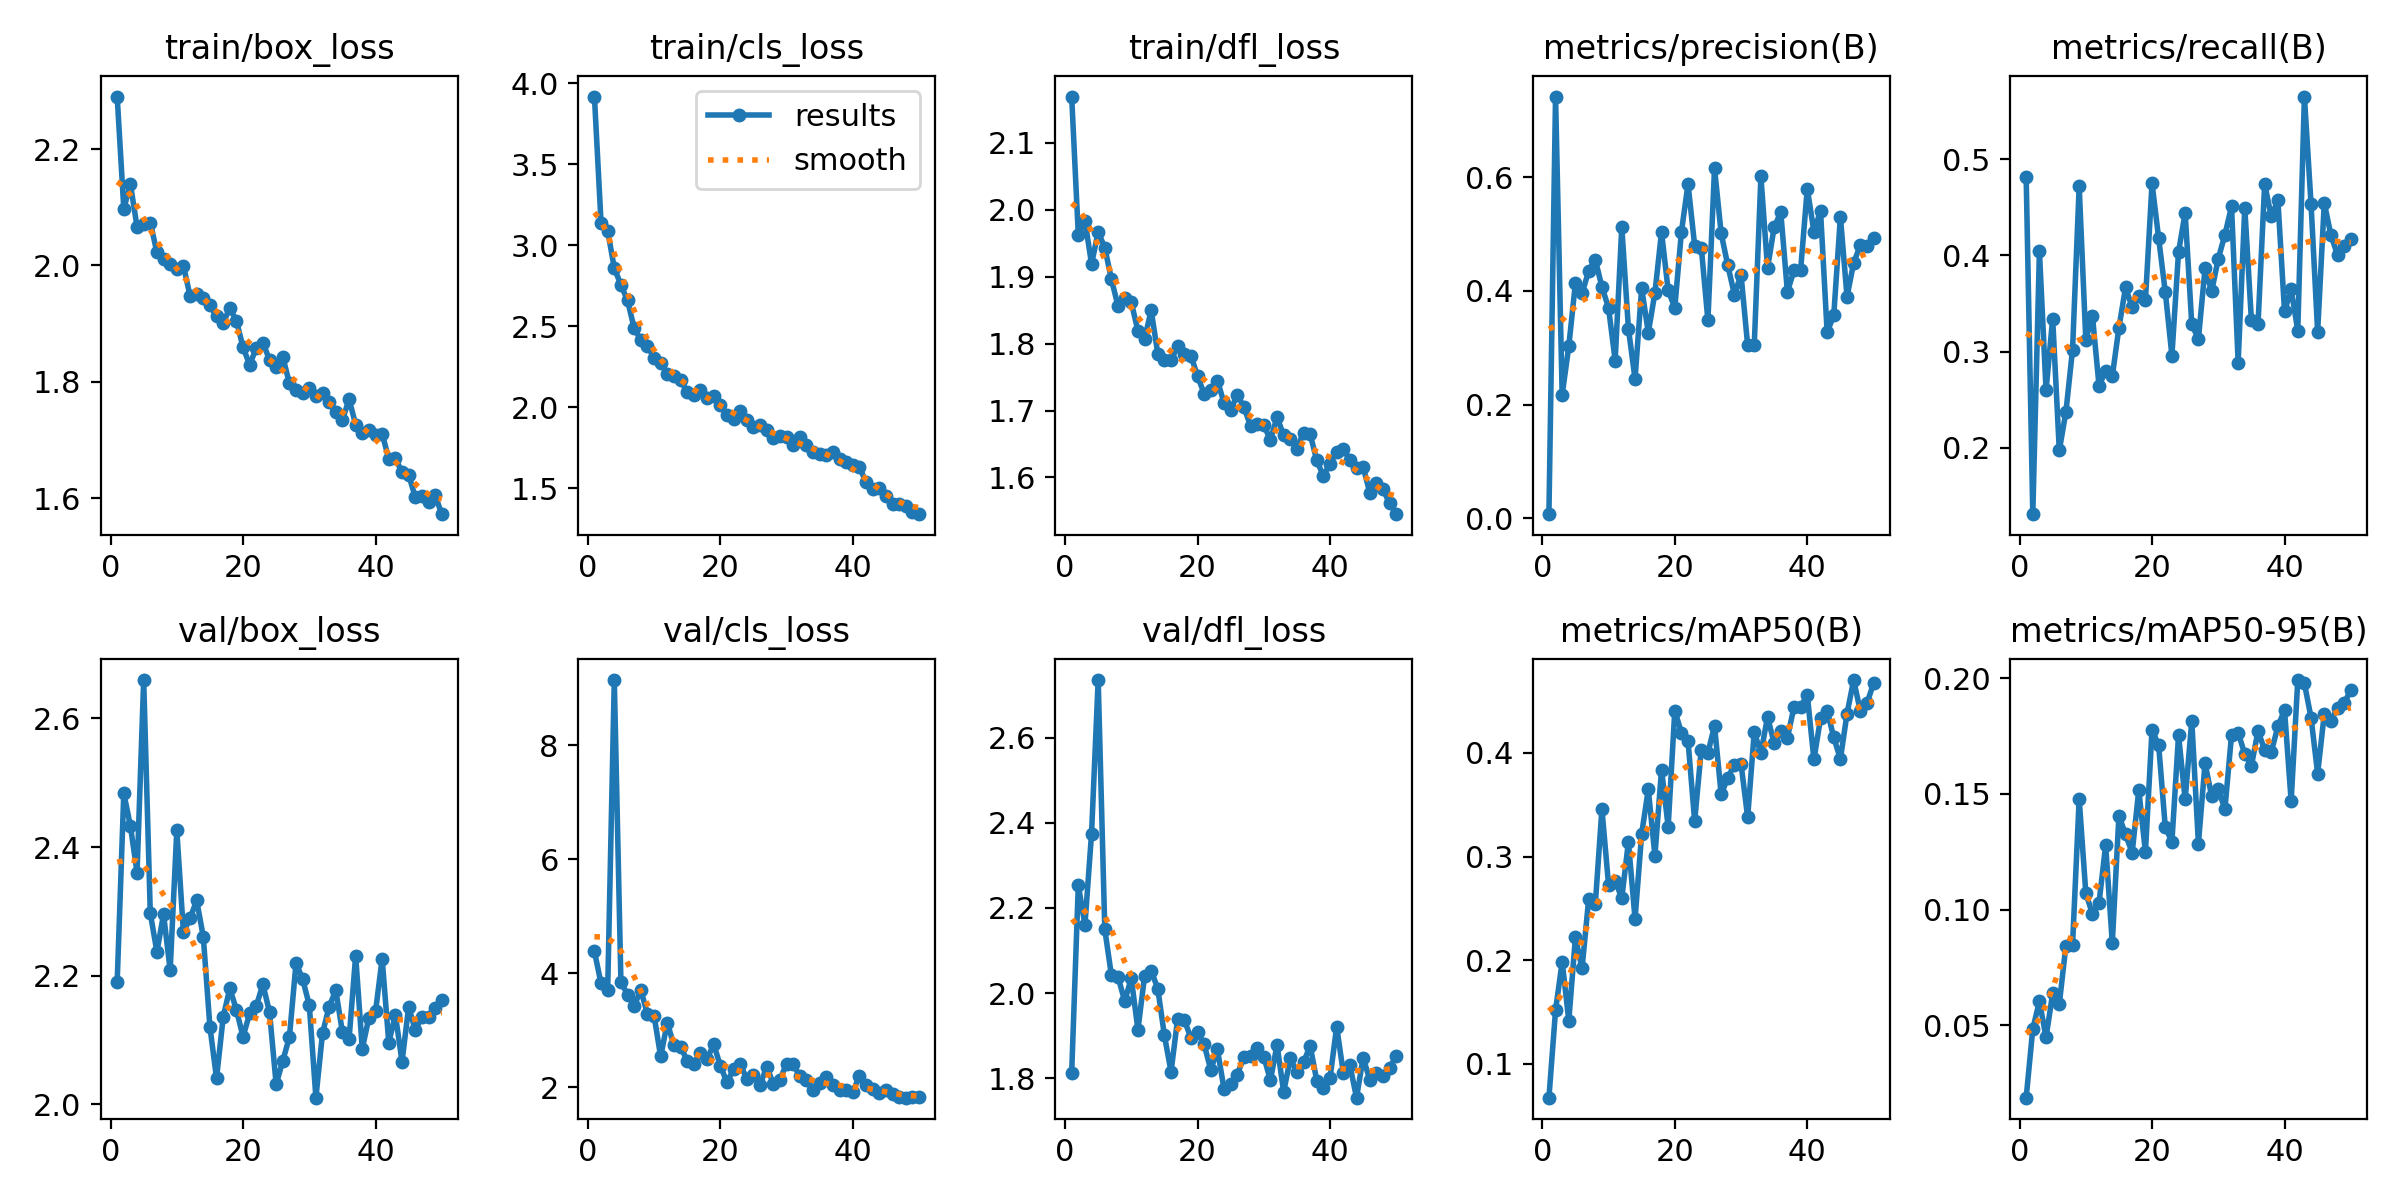

Source data for this figure (header and first rows):
epoch, time, train/box_loss, train/cls_loss, train/dfl_loss, metrics/precision(B), metrics/recall(B), metrics/mAP50(B), metrics/mAP50-95(B), val/box_loss, val/cls_loss, val/dfl_loss, lr/pg0, lr/pg1, lr/pg2
1, 37.11, 2.29, 3.919, 2.169, 0.00699, 0.4814, 0.06727, 0.0186, 2.19, 4.382, 1.813, 0.0003625, 0.0003625, 0.0003625
2, 73.23, 2.098, 3.138, 1.962, 0.7422, 0.1311, 0.1515, 0.04842, 2.484, 3.823, 2.254, 0.0007183, 0.0007183, 0.0007183
3, 109.4, 2.14, 3.089, 1.984, 0.217, 0.4042, 0.1985, 0.06028, 2.433, 3.705, 2.16, 0.001059, 0.001059, 0.001059
4, 145.5, 2.066, 2.86, 1.919, 0.3027, 0.26, 0.1417, 0.04471, 2.36, 9.14, 2.374, 0.001045, 0.001045, 0.001045
5, 181.8, 2.072, 2.754, 1.966, 0.4141, 0.3342, 0.2221, 0.06369, 2.66, 3.844, 2.735, 0.001023, 0.001023, 0.001023
6, 217.9, 2.074, 2.659, 1.943, 0.3958, 0.1973, 0.1921, 0.05906, 2.297, 3.627, 2.15, 0.001001, 0.001001, 0.001001
7, 254.2, 2.022, 2.487, 1.896, 0.435, 0.2374, 0.2588, 0.08441, 2.237, 3.429, 2.042, 0.000979, 0.000979, 0.000979
8, 290.3, 2.011, 2.415, 1.856, 0.4549, 0.3019, 0.2539, 0.08476, 2.296, 3.704, 2.038, 0.000957, 0.000957, 0.000957
9, 326.2, 2.002, 2.378, 1.868, 0.4073, 0.4715, 0.3458, 0.1479, 2.208, 3.288, 1.982, 0.000935, 0.000935, 0.000935
10, 362.3, 1.994, 2.304, 1.862, 0.3702, 0.3123, 0.2727, 0.1073, 2.426, 3.259, 2.035, 0.000913, 0.000913, 0.000913
11, 398.3, 2, 2.274, 1.819, 0.2774, 0.3373, 0.2764, 0.09804, 2.268, 2.541, 1.914, 0.000891, 0.000891, 0.000891
12, 434.2, 1.948, 2.206, 1.807, 0.5127, 0.2643, 0.26, 0.103, 2.289, 3.132, 2.039, 0.000869, 0.000869, 0.000869
13, 470.5, 1.952, 2.195, 1.85, 0.3336, 0.2802, 0.3142, 0.1278, 2.317, 2.737, 2.053, 0.000847, 0.000847, 0.000847
14, 506.2, 1.945, 2.166, 1.785, 0.2449, 0.2744, 0.2397, 0.08547, 2.26, 2.712, 2.01, 0.000825, 0.000825, 0.000825
15, 542.5, 1.931, 2.095, 1.776, 0.4051, 0.3247, 0.3219, 0.1407, 2.12, 2.47, 1.901, 0.000803, 0.000803, 0.000803
16, 581.1, 1.913, 2.078, 1.776, 0.3265, 0.3666, 0.3649, 0.1325, 2.04, 2.411, 1.816, 0.000781, 0.000781, 0.000781
17, 618.8, 1.901, 2.103, 1.796, 0.3967, 0.3459, 0.3009, 0.1246, 2.135, 2.605, 1.94, 0.000759, 0.000759, 0.000759
18, 657.7, 1.927, 2.057, 1.785, 0.5037, 0.3579, 0.3839, 0.1517, 2.18, 2.496, 1.938, 0.000737, 0.000737, 0.000737
19, 695.9, 1.905, 2.069, 1.782, 0.401, 0.3531, 0.3288, 0.1249, 2.147, 2.756, 1.894, 0.000715, 0.000715, 0.000715
20, 734.7, 1.86, 2.015, 1.751, 0.3703, 0.4747, 0.4409, 0.1778, 2.105, 2.382, 1.908, 0.000693, 0.000693, 0.000693
21, 773.8, 1.829, 1.95, 1.725, 0.5037, 0.4177, 0.4197, 0.1711, 2.141, 2.09, 1.88, 0.000671, 0.000671, 0.000671
22, 813.1, 1.859, 1.929, 1.731, 0.5884, 0.3619, 0.4116, 0.1356, 2.153, 2.315, 1.82, 0.000649, 0.000649, 0.000649
23, 852.4, 1.868, 1.975, 1.745, 0.4796, 0.2959, 0.3341, 0.1294, 2.187, 2.405, 1.868, 0.000627, 0.000627, 0.000627
24, 891.6, 1.838, 1.921, 1.711, 0.4764, 0.4036, 0.4032, 0.1754, 2.143, 2.153, 1.775, 0.0006051, 0.0006051, 0.0006051
25, 930.7, 1.825, 1.877, 1.7, 0.348, 0.444, 0.4001, 0.1477, 2.031, 2.216, 1.786, 0.0005831, 0.0005831, 0.0005831
26, 970.3, 1.843, 1.892, 1.724, 0.6157, 0.3282, 0.4262, 0.1816, 2.068, 2.038, 1.809, 0.0005611, 0.0005611, 0.0005611
27, 1009, 1.797, 1.857, 1.705, 0.5014, 0.3131, 0.36, 0.1285, 2.104, 2.36, 1.85, 0.0005391, 0.0005391, 0.0005391
28, 1046, 1.785, 1.807, 1.677, 0.4452, 0.3864, 0.3761, 0.1633, 2.22, 2.068, 1.852, 0.0005171, 0.0005171, 0.0005171
29, 1084, 1.781, 1.821, 1.68, 0.3936, 0.3626, 0.3886, 0.1491, 2.195, 2.137, 1.871, 0.0004951, 0.0004951, 0.0004951
30, 1122, 1.79, 1.816, 1.679, 0.4285, 0.3965, 0.3895, 0.152, 2.154, 2.413, 1.851, 0.0004731, 0.0004731, 0.0004731
31, 1161, 1.775, 1.768, 1.656, 0.3044, 0.4214, 0.3379, 0.1434, 2.01, 2.402, 1.795, 0.0004511, 0.0004511, 0.0004511
32, 1200, 1.782, 1.817, 1.69, 0.3056, 0.4508, 0.4204, 0.1755, 2.111, 2.2, 1.879, 0.0004291, 0.0004291, 0.0004291
33, 1238, 1.766, 1.769, 1.663, 0.6015, 0.2886, 0.3996, 0.1765, 2.152, 2.122, 1.768, 0.0004071, 0.0004071, 0.0004071
34, 1276, 1.747, 1.721, 1.657, 0.4401, 0.4496, 0.4349, 0.1672, 2.177, 1.952, 1.847, 0.0003851, 0.0003851, 0.0003851
35, 1314, 1.734, 1.711, 1.643, 0.512, 0.3324, 0.4095, 0.1622, 2.112, 2.08, 1.814, 0.0003631, 0.0003631, 0.0003631
36, 1354, 1.77, 1.706, 1.667, 0.5384, 0.3285, 0.421, 0.1773, 2.101, 2.179, 1.838, 0.0003411, 0.0003411, 0.0003411
37, 1393, 1.727, 1.722, 1.665, 0.3983, 0.4739, 0.4149, 0.169, 2.231, 2.036, 1.876, 0.0003191, 0.0003191, 0.0003191
38, 1434, 1.712, 1.68, 1.625, 0.4363, 0.4405, 0.4444, 0.1682, 2.086, 1.959, 1.794, 0.0002971, 0.0002971, 0.0002971
39, 1473, 1.718, 1.661, 1.602, 0.4376, 0.4572, 0.4442, 0.1792, 2.135, 1.947, 1.778, 0.0002751, 0.0002751, 0.0002751
40, 1511, 1.708, 1.645, 1.621, 0.5801, 0.3417, 0.4562, 0.1863, 2.144, 1.912, 1.8, 0.0002531, 0.0002531, 0.0002531
41, 1544, 1.711, 1.632, 1.638, 0.5046, 0.3646, 0.3937, 0.1469, 2.226, 2.202, 1.921, 0.0002311, 0.0002311, 0.0002311
42, 1577, 1.667, 1.535, 1.643, 0.541, 0.3218, 0.4333, 0.1993, 2.096, 2.045, 1.814, 0.0002091, 0.0002091, 0.0002091
43, 1610, 1.669, 1.494, 1.626, 0.327, 0.5649, 0.441, 0.1979, 2.139, 1.972, 1.831, 0.0001871, 0.0001871, 0.0001871
44, 1642, 1.645, 1.499, 1.614, 0.3573, 0.4538, 0.4149, 0.183, 2.066, 1.894, 1.755, 0.0001651, 0.0001651, 0.0001651
45, 1675, 1.641, 1.451, 1.616, 0.5305, 0.3205, 0.3942, 0.1588, 2.151, 1.952, 1.849, 0.0001431, 0.0001431, 0.0001431
46, 1710, 1.602, 1.4, 1.577, 0.3898, 0.4544, 0.4379, 0.1846, 2.116, 1.892, 1.796, 0.0001211, 0.0001211, 0.0001211
47, 1744, 1.604, 1.404, 1.592, 0.4493, 0.421, 0.4704, 0.1817, 2.136, 1.831, 1.812, 9.91012e-05, 9.91012e-05, 9.91012e-05
48, 1777, 1.594, 1.39, 1.582, 0.4803, 0.4004, 0.4408, 0.1872, 2.135, 1.819, 1.805, 7.71034e-05, 7.71034e-05, 7.71034e-05
49, 1812, 1.605, 1.354, 1.561, 0.4796, 0.4099, 0.4478, 0.1892, 2.149, 1.829, 1.825, 5.51056e-05, 5.51056e-05, 5.51056e-05
50, 1847, 1.573, 1.339, 1.545, 0.4929, 0.4172, 0.4671, 0.195, 2.162, 1.837, 1.853, 3.31078e-05, 3.31078e-05, 3.31078e-05
